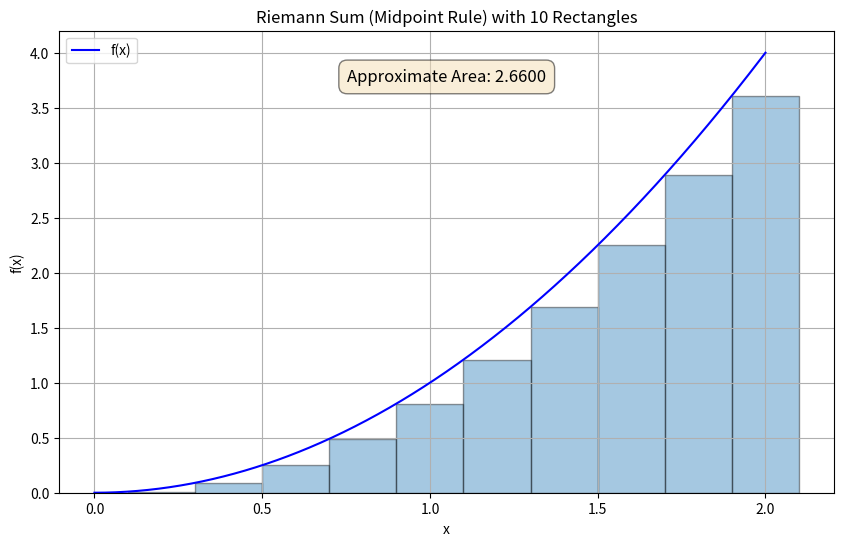

Write Python code to recreate this figure.
import numpy as np
import matplotlib.pyplot as plt

def riemann_sum_plot(f, a, b, n, method='midpoint'):
    # Calculate the width of each rectangle
    dx = (b - a) / n
    
    # Generate the x-values for the partition
    x = np.linspace(a, b, n + 1)

    # Determine the x-values for the height of the rectangles based on the method
    if method == 'left':
        x_eval = x[:-1]
    elif method == 'right':
        x_eval = x[1:]
    elif method == 'midpoint':
        x_eval = (x[:-1] + x[1:]) / 2
    else:
        raise ValueError("Method must be 'left', 'right', or 'midpoint'.")

    # Calculate the height of each rectangle
    y_eval = f(x_eval)
    
    # Calculate the Riemann sum (the approximate area)
    riemann_approximation = np.sum(y_eval * dx)

    # --- Plotting ---
    
    # Create a range of x-values for plotting the function curve
    x_curve = np.linspace(a, b, 1000)
    y_curve = f(x_curve)

    plt.figure(figsize=(10, 6))
    
    # Plot the function curve
    plt.plot(x_curve, y_curve, 'b-', label='f(x)')
    
    # Create the rectangles for the plot
    rectangles = plt.bar(x_eval, y_eval, width=dx, alpha=0.4, align='edge', edgecolor='black')
    
    # Add labels and title
    plt.title(f'Riemann Sum ({method.capitalize()} Rule) with {n} Rectangles')
    plt.xlabel('x')
    plt.ylabel('f(x)')
    
    # Add the calculated area to the plot
    plt.text(0.5, 0.9, f'Approximate Area: {riemann_approximation:.4f}', 
             horizontalalignment='center', verticalalignment='center', 
             transform=plt.gca().transAxes, fontsize=12,
             bbox=dict(boxstyle='round,pad=0.5', fc='wheat', alpha=0.5))
    
    plt.legend()
    plt.grid(True)
    plt.show()

    return riemann_approximation


if __name__ == '__main__':
    # Define the function to be integrated using a lambda function
    # Example: f(x) = x^2
    func = lambda x: x**2

    # Set the integration parameters
    lower_limit = 0.0
    upper_limit = 2.0
    num_rectangles = 10
    
    # Calculate and plot the Riemann sum using the midpoint rule
    print(f"Calculating the Riemann sum for f(x) = x^2 from {lower_limit} to {upper_limit} with {num_rectangles} rectangles.")
    
    area_approx = riemann_sum_plot(func, lower_limit, upper_limit, num_rectangles, method='midpoint')
    
    print(f"\nThe approximate integral is: {area_approx}")
